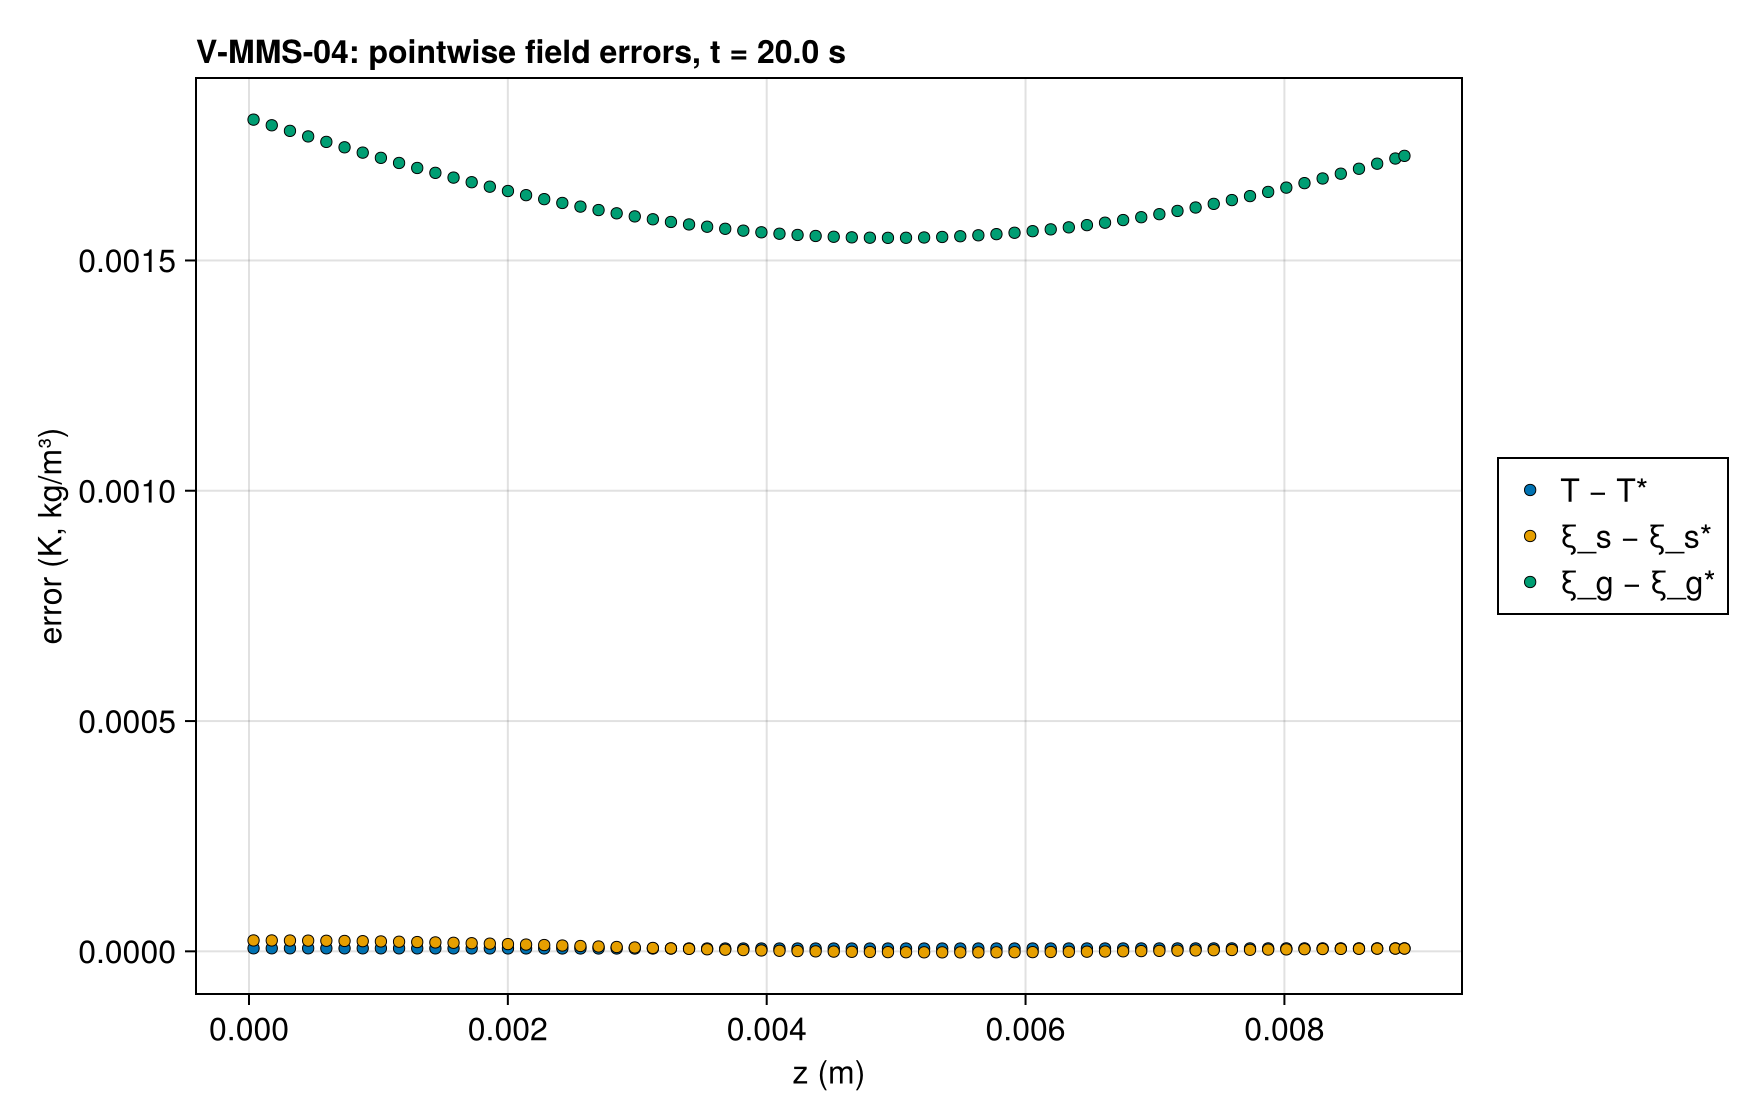

The table this chart was drawn from, first rows:
series, z (m), error (K, kg/m³), exact
T − T*, 3.518609585649689e-5, 6.6693688722807565e-6, 
T − T*, 0.0001056, 6.668313972113538e-6, 
T − T*, 0.0001759, 6.666253966614022e-6, 
T − T*, 0.0002462, 6.663239105364482e-6, 
T − T*, 0.0003166, 6.659316795776249e-6, 
T − T*, 0.0003869, 6.654535923189542e-6, 
T − T*, 0.0004572, 6.648943895015691e-6, 
T − T*, 0.0005275, 6.6425880049791886e-6, 
T − T*, 0.0005978, 6.635513727815123e-6, 
T − T*, 0.000668, 6.627766424571746e-6, 
T − T*, 0.0007383, 6.619391683670983e-6, 
T − T*, 0.0008085, 6.610432592424331e-6, 
T − T*, 0.0008788, 6.600932124456449e-6, 
T − T*, 0.000949, 6.590933139705157e-6, 
T − T*, 0.001019, 6.580476338058361e-6, 
T − T*, 0.001089, 6.569601509909262e-6, 
T − T*, 0.00116, 6.558347763530037e-6, 
T − T*, 0.00123, 6.546753525071836e-6, 
T − T*, 0.0013, 6.534856424877944e-6, 
T − T*, 0.00137, 6.522691137433867e-6, 
T − T*, 0.00144, 6.510293928840838e-6, 
T − T*, 0.00151, 6.497698223029147e-6, 
T − T*, 0.00158, 6.484937216555409e-6, 
T − T*, 0.00165, 6.4720426280473475e-6, 
T − T*, 0.001721, 6.459045152951148e-6, 
T − T*, 0.001791, 6.445975031965645e-6, 
T − T*, 0.001861, 6.432861368921294e-6, 
T − T*, 0.001931, 6.419730652851285e-6, 
T − T*, 0.002001, 6.406610395970347e-6, 
T − T*, 0.002071, 6.393525836756453e-6, 
T − T*, 0.002141, 6.380502213687578e-6, 
T − T*, 0.002211, 6.367562491504941e-6, 
T − T*, 0.002281, 6.354730430757627e-6, 
T − T*, 0.002351, 6.342026608763263e-6, 
T − T*, 0.002421, 6.32947239864734e-6, 
T − T*, 0.002491, 6.317087922980136e-6, 
T − T*, 0.002561, 6.3048917127161985e-6, 
T − T*, 0.002631, 6.292902185123239e-6, 
T − T*, 0.002701, 6.2811353700453765e-6, 
T − T*, 0.002771, 6.269609002629295e-6, 
T − T*, 0.002841, 6.258337521103385e-6, 
T − T*, 0.002911, 6.247336045817065e-6, 
T − T*, 0.002981, 6.236618560251372e-6, 
T − T*, 0.003051, 6.226196660463756e-6, 
T − T*, 0.00312, 6.216084898369445e-6, 
T − T*, 0.00319, 6.206293619470671e-6, 
T − T*, 0.00326, 6.196833396643342e-6, 
T − T*, 0.00333, 6.187714916450204e-6, 
T − T*, 0.0034, 6.178947160151438e-6, 
T − T*, 0.00347, 6.170539791128249e-6, 
T − T*, 0.00354, 6.162500767459278e-6, 
T − T*, 0.00361, 6.154837365102139e-6, 
T − T*, 0.00368, 6.147556064206583e-6, 
T − T*, 0.003749, 6.140663685982872e-6, 
T − T*, 0.003819, 6.134166028459731e-6, 
T − T*, 0.003889, 6.128068775979045e-6, 
T − T*, 0.003959, 6.1223767033879994e-6, 
T − T*, 0.004029, 6.117093676039076e-6, 
T − T*, 0.004099, 6.112222649790056e-6, 
T − T*, 0.004169, 6.107767603680259e-6, 
... 324 more rows
